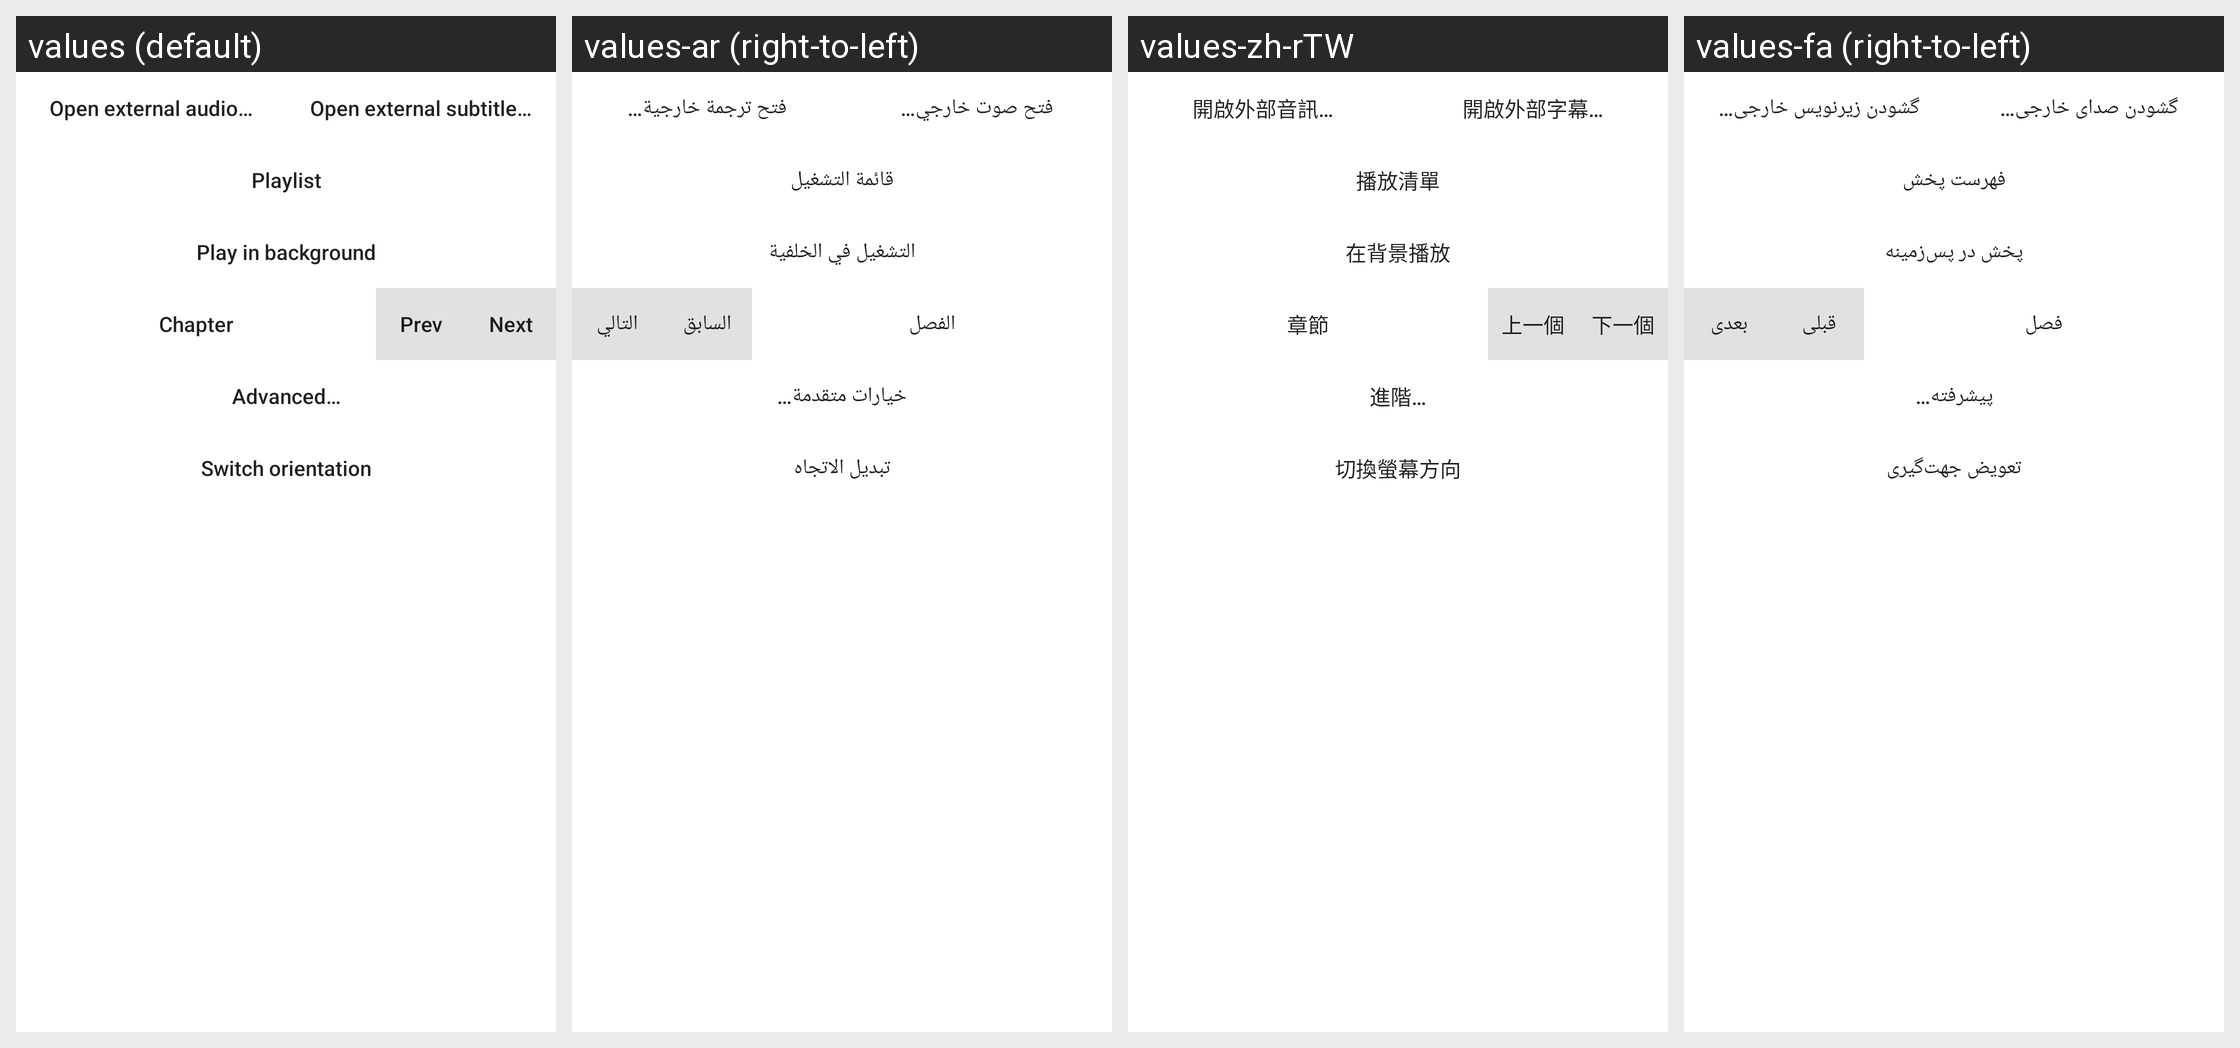

Strings drawn on this Android screen and how each of the app's shown locales translates them:
Android screen res/layout/dialog_top_menu.xml rendered under 4 locales, left to right: values (default), values-ar (right-to-left), values-zh-rTW, values-fa (right-to-left). Device: Nexus 5 (rendered at 1080×1920; each locale shown at half size, 540×960, under a caption strip naming it); theme Theme.MaterialComponents.DayNight.NoActionBar.
Other locales in the repository, not shown: values-ca, values-es, values-et, values-it, values-ja, values-nb-rNO, values-pl, values-pt-rBR, values-ru, values-tr, values-uk, values-vi, values-zh-rCN.
Strings drawn on this screen, with the default value and each locale's value (text and hints the layout hard-codes, and strings that could not be matched under every locale, appear in the picture but are not listed):

open_external_audio
  values: Open external audio…
  values-ar: فتح صوت خارجي…
  values-zh-rTW: 開啟外部音訊…
  values-fa: گشودن صدای خارجی…

open_external_sub
  values: Open external subtitle…
  values-ar: فتح ترجمة خارجية…
  values-zh-rTW: 開啟外部字幕…
  values-fa: گشودن زیرنویس خارجی…

action_playlist
  values: Playlist
  values-ar: قائمة التشغيل
  values-zh-rTW: 播放清單
  values-fa: فهرست پخش

resume_bg_playback
  values: Play in background
  values-ar: التشغيل في الخلفية
  values-zh-rTW: 在背景播放
  values-fa: پخش در پس‌زمینه

chapter_button
  values: Chapter
  values-ar: الفصل
  values-zh-rTW: 章節
  values-fa: فصل

dialog_prev
  values: Prev
  values-ar: السابق
  values-zh-rTW: 上一個
  values-fa: قبلی

dialog_next
  values: Next
  values-ar: التالي
  values-zh-rTW: 下一個
  values-fa: بعدی

advanced_menu
  values: Advanced…
  values-ar: خيارات متقدمة…
  values-zh-rTW: 進階…
  values-fa: پیشرفته…

switch_orientation
  values: Switch orientation
  values-ar: تبديل الاتجاه
  values-zh-rTW: 切換螢幕方向
  values-fa: تعویض جهت‌گیری
